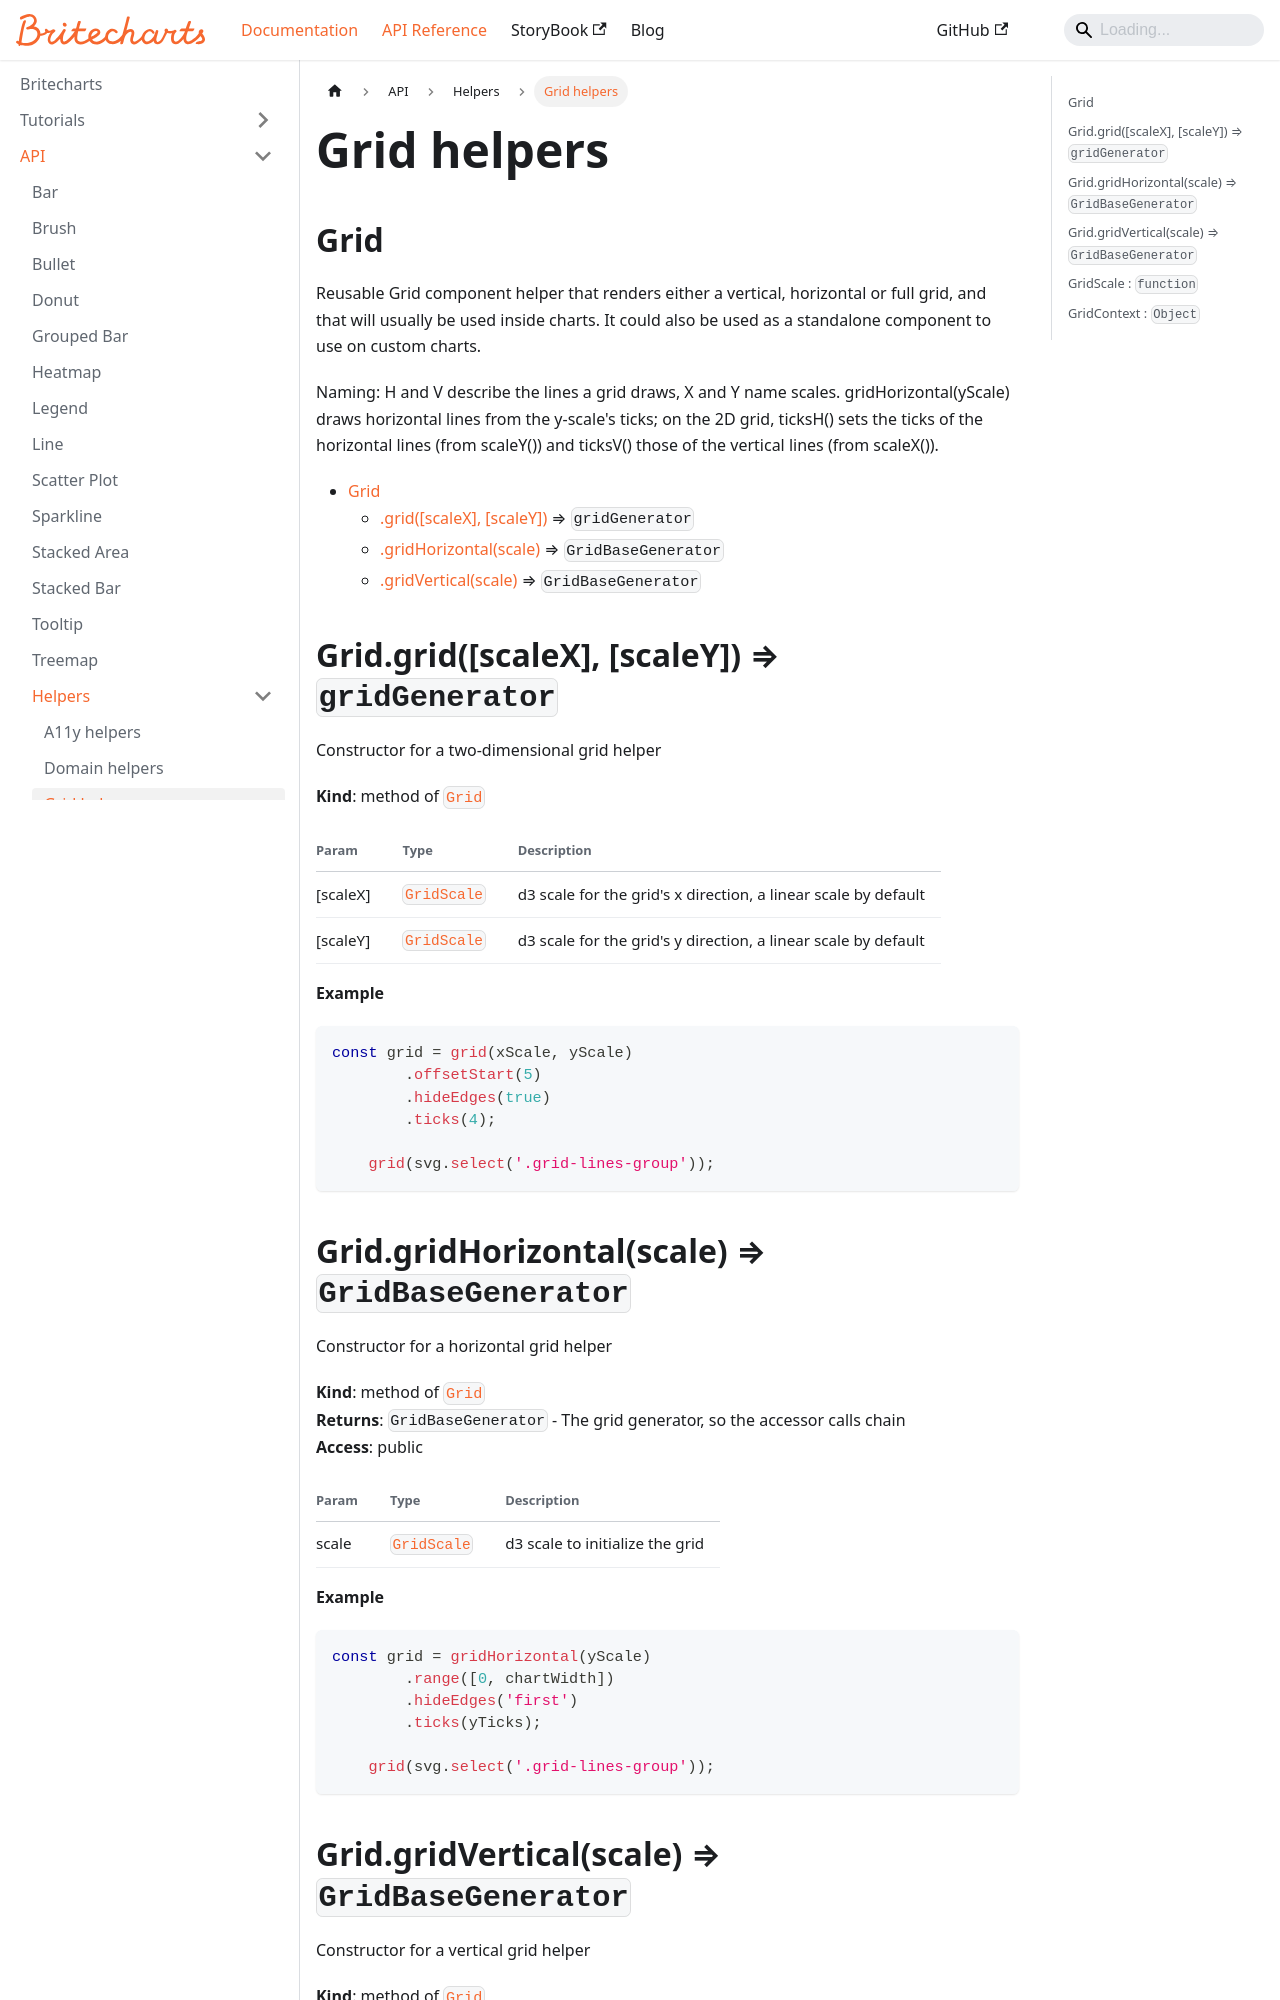

repository: britecharts/britecharts · page: docs/API/helpers/grid.html · generator: docusaurus

---
title: Grid helpers
---

<a name="module_Grid" id="module_Grid"></a>

## Grid
Reusable Grid component helper that renders either a vertical, horizontal or full grid, and that
will usually be used inside charts. It could also be used as a standalone component to use on custom charts.

Naming: H and V describe the lines a grid draws, X and Y name scales.
gridHorizontal(yScale) draws horizontal lines from the y-scale's ticks; on
the 2D grid, ticksH() sets the ticks of the horizontal lines (from scaleY())
and ticksV() those of the vertical lines (from scaleX()).


* [Grid](#module_Grid)
    * [.grid([scaleX], [scaleY])](#module_Grid.grid) ⇒ <code>gridGenerator</code>
    * [.gridHorizontal(scale)](#module_Grid.gridHorizontal) ⇒ <code>GridBaseGenerator</code>
    * [.gridVertical(scale)](#module_Grid.gridVertical) ⇒ <code>GridBaseGenerator</code>

<a name="module_Grid.grid" id="module_Grid.grid"></a>

## Grid.grid([scaleX], [scaleY]) ⇒ <code>gridGenerator</code>
Constructor for a two-dimensional grid helper

**Kind**: method of [<code>Grid</code>](#module_Grid)  

| Param | Type | Description |
| --- | --- | --- |
| [scaleX] | [<code>GridScale</code>](#GridScale) | d3 scale for the grid's x direction, a linear scale by default |
| [scaleY] | [<code>GridScale</code>](#GridScale) | d3 scale for the grid's y direction, a linear scale by default |

**Example**  
```js
const grid = grid(xScale, yScale)
        .offsetStart(5)
        .hideEdges(true)
        .ticks(4);

    grid(svg.select('.grid-lines-group'));
```
<a name="module_Grid.gridHorizontal" id="module_Grid.gridHorizontal"></a>
